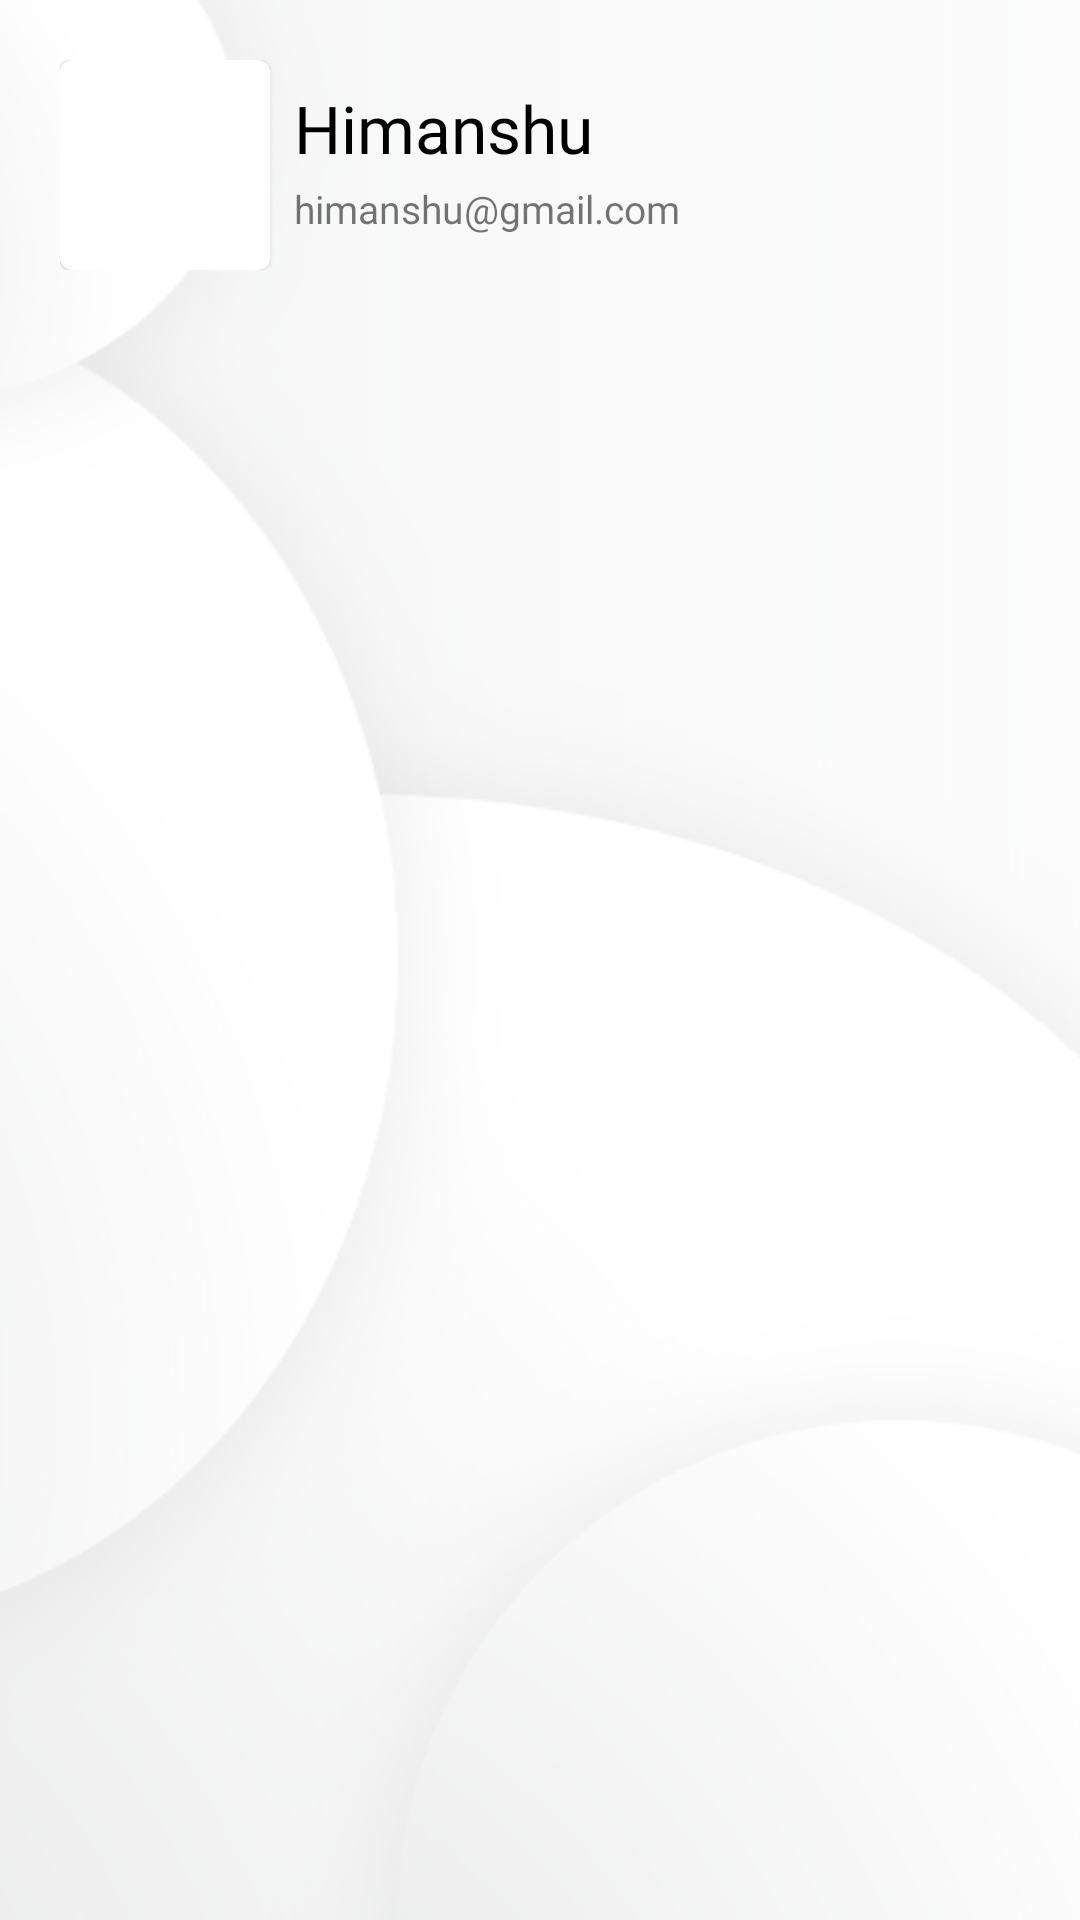

The Android layout XML behind this screen, and the referenced resources:
<!-- AndroidManifest.xml: application theme Theme.RewardGame -->
<!-- res/layout/fragment_profile.xml -->
<?xml version="1.0" encoding="utf-8"?>
<LinearLayout xmlns:android="http://schemas.android.com/apk/res/android"
    xmlns:tools="http://schemas.android.com/tools"
    android:layout_width="match_parent"
    android:layout_height="match_parent"
    android:background="@drawable/back"
    android:orientation="vertical"
    tools:context="com.sgamerapps.android.fragments.ProfileFragment">

    <LinearLayout
        android:layout_width="match_parent"
        android:layout_height="wrap_content"
        android:layout_margin="20dp"
        android:orientation="horizontal">

        <com.google.android.material.card.MaterialCardView
            android:layout_width="wrap_content"
            android:layout_height="wrap_content"
            android:elevation="0dp">

            <ImageView
                android:layout_width="70dp"
                android:layout_height="70dp"
                android:src="@drawable/profile" />
        </com.google.android.material.card.MaterialCardView>

        <LinearLayout
            android:layout_width="wrap_content"
            android:layout_height="match_parent"
            android:orientation="vertical"
            android:padding="8dp"
            android:weightSum="2">

            <TextView
                android:id="@+id/nameTv"
                android:layout_width="match_parent"
                android:layout_height="wrap_content"
                android:fontFamily="@font/inter_light"
                android:text="Himanshu"
                android:textColor="@color/black"
                android:textSize="22sp" />

            <TextView
                android:id="@+id/emailTv"
                android:layout_width="match_parent"
                android:layout_height="wrap_content"
                android:layout_weight="1"
                android:fontFamily="@font/inter_light"
                android:gravity="bottom"
                android:text="himanshu@gmail.com"
                android:textSize="13sp" />
        </LinearLayout>
    </LinearLayout>


    <androidx.recyclerview.widget.RecyclerView
        android:id="@+id/plansRecyclerView"
        android:layout_width="match_parent"
        android:layout_height="wrap_content"
        android:layout_marginTop="20dp"
        android:background="@color/white" />
</LinearLayout>
<!-- resources referenced by this layout -->
<resources>
  <color name="black">#FF000000</color>
  <color name="white">#FFFFFFFF</color>
  <!-- drawable back: png bitmap (drawable, 50907 bytes) -->
  <style name="Theme.RewardGame" parent="Base.Theme.RewardGame" />
  <style name="Base.Theme.RewardGame" parent="Theme.MaterialComponents.Light.NoActionBar">
          
          
          <item name="colorPrimary">@color/accentColor</item> // Normal State
  
      </style>
  <color name="accentColor">#0D475E</color>
</resources>
